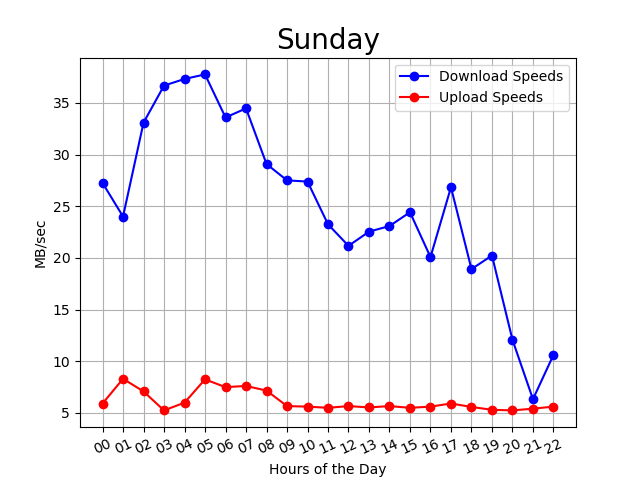

The file beside this chart, header and first rows:
00:02:32, 00, 18, 7
00:07:23, 00, 20, 6
00:12:15, 00, 28, 6
00:17:08, 00, 32, 6
00:22:01, 00, 35, 5
00:26:54, 00, 32, 5
00:31:45, 00, 24, 7
00:36:37, 00, 29, 6
00:41:30, 00, 22, 5
00:46:22, 00, 31, 6
00:51:14, 00, 29, 6
00:56:06, 00, 27, 6
01:00:57, 01, 28, 7
01:05:48, 01, 28, 8
01:10:41, 01, 22, 6
01:15:34, 01, 23, 6
01:20:25, 01, 17, 6
01:25:16, 01, 28, 9
01:30:08, 01, 7, 9
01:34:59, 01, 29, 9
01:39:50, 01, 25, 8
01:44:41, 01, 30, 12
01:49:32, 01, 25, 8
01:54:25, 01, 26, 10
01:59:16, 01, 24, 10
02:04:07, 02, 28, 9
02:08:58, 02, 25, 10
02:13:49, 02, 26, 9
02:18:41, 02, 24, 10
02:23:34, 02, 39, 5
02:28:26, 02, 36, 6
02:33:17, 02, 41, 6
02:38:09, 02, 37, 6
02:43:02, 02, 35, 6
02:47:53, 02, 30, 7
02:52:44, 02, 40, 6
02:57:38, 02, 36, 5
03:02:31, 03, 36, 5
03:07:22, 03, 39, 6
03:12:15, 03, 37, 5
03:17:09, 03, 34, 5
03:22:02, 03, 28, 5
03:26:53, 03, 41, 5
03:31:46, 03, 40, 5
03:36:39, 03, 35, 5
03:41:31, 03, 38, 5
03:46:23, 03, 37, 6
03:51:15, 03, 36, 5
03:56:07, 03, 39, 6
04:01:00, 04, 40, 5
04:05:51, 04, 41, 6
04:10:42, 04, 35, 5
04:15:34, 04, 29, 6
04:20:27, 04, 39, 5
04:25:19, 04, 39, 6
04:30:11, 04, 38, 6
04:35:03, 04, 34, 8
04:39:57, 04, 33, 5
04:44:49, 04, 38, 6
04:49:41, 04, 42, 6
04:54:33, 04, 44, 6
... 235 more rows
